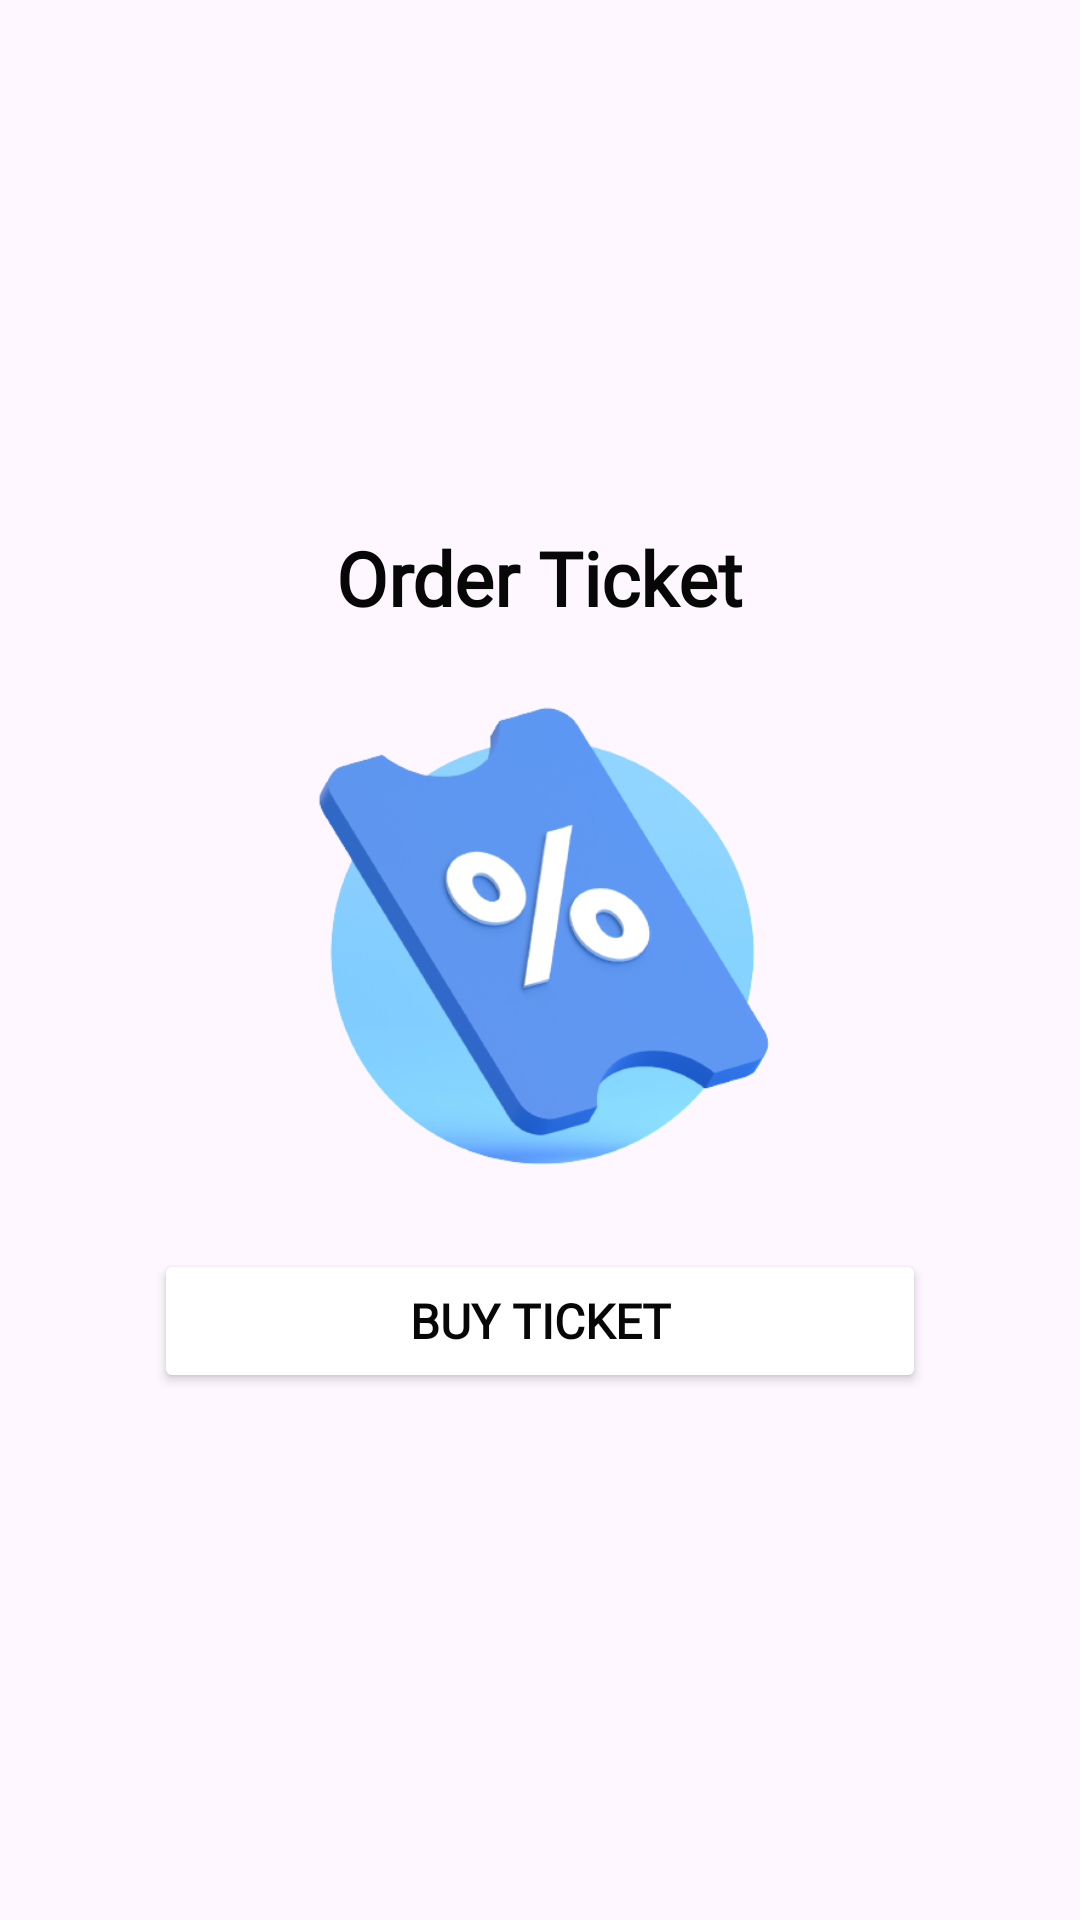

Here is an Android app screen rendered from its layout file. Give the layout XML and the strings, colors and styles it references.
<!-- AndroidManifest.xml: application theme Theme.Pertemuan13 -->
<!-- res/layout/fragment_ticket.xml -->
<?xml version="1.0" encoding="utf-8"?>
<LinearLayout xmlns:android="http://schemas.android.com/apk/res/android"
    xmlns:tools="http://schemas.android.com/tools"
    android:layout_width="match_parent"
    android:layout_height="match_parent"
    xmlns:app="http://schemas.android.com/apk/res-auto"
    android:orientation="vertical"
    android:gravity="center"
    android:background="@color/bg_color"
    tools:context=".HomeFragment">

    <TextView
        android:layout_width="wrap_content"
        android:layout_height="wrap_content"
        android:text="Order Ticket"
        android:fontFamily="@font/poppins_bold"
        android:textColor="@color/black"
        android:textSize="25sp"
        android:textStyle="bold"
        android:layout_marginVertical="8dp"/>

    <ImageView
        android:layout_width="233dp"
        android:layout_height="175dp"
        android:src="@drawable/ticket_logo"
        android:layout_marginVertical="8dp" />

    <Button
        android:id="@+id/btn_buy"
        android:layout_width="wrap_content"
        android:layout_height="wrap_content"
        android:text="Buy Ticket"
        android:fontFamily="@font/poppins_medium"
        android:textSize="16sp"
        android:textStyle="bold"
        android:paddingHorizontal="85dp"
        android:backgroundTint="@color/blue"
        android:paddingVertical="10dp"
        android:layout_marginVertical="8dp"
        app:cornerRadius="10dp" />

</LinearLayout>
<!-- resources referenced by this layout -->
<resources>
  <color name="black">#070707</color>
  <!-- drawable ticket_logo: png bitmap (drawable, 95372 bytes) -->
  <style name="Theme.Pertemuan13" parent="Base.Theme.Pertemuan13" />
  <style name="Base.Theme.Pertemuan13" parent="Theme.Material3.DayNight.NoActionBar">
          
          <item name="colorPrimary">@color/my_light_primary</item>
          <item name="background">@color/gray</item>
          <item name="android:textColor">@color/black</item>
          <item name="colorButtonNormal">@color/black</item>
      </style>
  <color name="my_light_primary">#009688</color>
  <color name="gray">#EFEFEF</color>
</resources>
